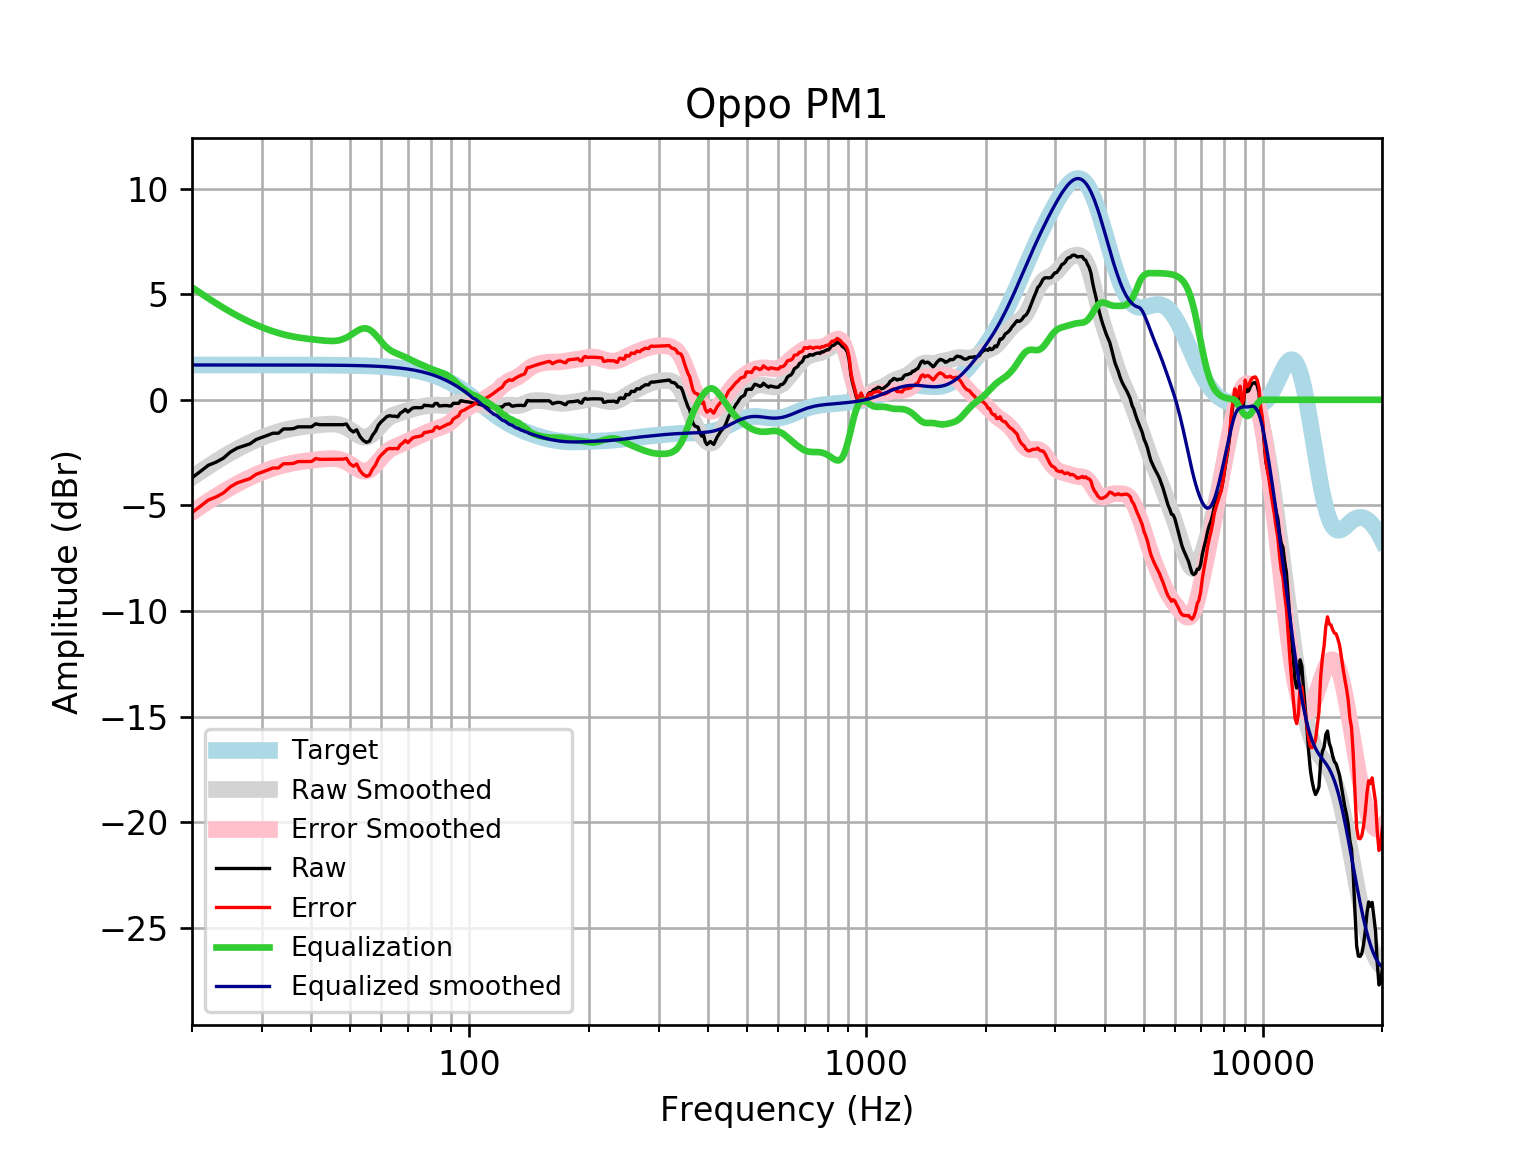

The file beside this chart, header and first rows:
frequency, raw, error, smoothed, error_smoothed, equalization, equalized_raw, equalized_smoothed, target
20, -3.694, -5.342, -3.674, -5.322, 5.322, 1.628, 1.648, 1.648
21, -3.393, -5.04, -3.405, -5.053, 5.053, 1.66, 1.648, 1.648
22, -3.097, -4.745, -3.154, -4.802, 4.802, 1.705, 1.648, 1.648
23, -2.953, -4.6, -2.922, -4.569, 4.569, 1.617, 1.648, 1.648
24, -2.763, -4.411, -2.707, -4.355, 4.355, 1.592, 1.648, 1.648
25, -2.471, -4.118, -2.512, -4.16, 4.16, 1.689, 1.648, 1.648
26, -2.286, -3.934, -2.335, -3.982, 3.982, 1.696, 1.648, 1.648
27, -2.183, -3.83, -2.175, -3.822, 3.822, 1.639, 1.648, 1.648
28, -2.085, -3.733, -2.031, -3.678, 3.678, 1.593, 1.647, 1.647
29, -1.884, -3.531, -1.902, -3.549, 3.549, 1.665, 1.647, 1.647
30, -1.783, -3.431, -1.787, -3.434, 3.434, 1.651, 1.647, 1.647
31, -1.683, -3.33, -1.685, -3.332, 3.332, 1.649, 1.647, 1.647
32, -1.582, -3.229, -1.595, -3.241, 3.241, 1.659, 1.647, 1.647
33, -1.585, -3.231, -1.517, -3.163, 3.163, 1.578, 1.647, 1.647
34, -1.381, -3.027, -1.45, -3.096, 3.096, 1.715, 1.646, 1.646
35, -1.381, -3.027, -1.393, -3.039, 3.039, 1.658, 1.646, 1.646
36, -1.369, -3.014, -1.346, -2.992, 2.992, 1.623, 1.645, 1.645
37, -1.28, -2.925, -1.307, -2.952, 2.952, 1.672, 1.645, 1.645
38, -1.28, -2.925, -1.275, -2.919, 2.919, 1.639, 1.644, 1.644
39, -1.28, -2.924, -1.247, -2.891, 2.891, 1.611, 1.644, 1.644
40, -1.28, -2.923, -1.223, -2.866, 2.866, 1.586, 1.643, 1.643
41, -1.14, -2.782, -1.202, -2.844, 2.844, 1.703, 1.642, 1.642
42, -1.18, -2.821, -1.182, -2.823, 2.823, 1.643, 1.641, 1.641
43, -1.18, -2.82, -1.164, -2.804, 2.804, 1.624, 1.64, 1.64
44, -1.18, -2.818, -1.152, -2.79, 2.79, 1.61, 1.639, 1.639
45, -1.18, -2.817, -1.148, -2.785, 2.785, 1.605, 1.637, 1.637
46, -1.18, -2.815, -1.157, -2.793, 2.793, 1.613, 1.635, 1.635
47, -1.18, -2.813, -1.186, -2.819, 2.819, 1.64, 1.634, 1.633
48, -1.18, -2.811, -1.238, -2.869, 2.869, 1.69, 1.631, 1.631
49, -1.147, -2.776, -1.315, -2.944, 2.944, 1.797, 1.629, 1.629
50, -1.404, -3.03, -1.412, -3.039, 3.039, 1.635, 1.626, 1.626
51, -1.523, -3.146, -1.522, -3.145, 3.145, 1.622, 1.623, 1.623
52, -1.421, -3.041, -1.629, -3.249, 3.249, 1.827, 1.62, 1.62
53, -1.739, -3.355, -1.717, -3.333, 3.333, 1.594, 1.616, 1.616
54, -1.919, -3.53, -1.768, -3.38, 3.38, 1.462, 1.612, 1.612
55, -2.015, -3.622, -1.772, -3.379, 3.379, 1.364, 1.607, 1.607
56, -1.963, -3.565, -1.723, -3.325, 3.325, 1.362, 1.602, 1.602
57, -1.683, -3.279, -1.624, -3.22, 3.22, 1.537, 1.596, 1.596
58, -1.495, -3.086, -1.487, -3.078, 3.078, 1.582, 1.59, 1.59
59, -1.198, -2.782, -1.331, -2.914, 2.914, 1.716, 1.583, 1.583
60, -1.037, -2.613, -1.172, -2.748, 2.748, 1.712, 1.576, 1.576
61, -0.9166, -2.484, -1.028, -2.596, 2.596, 1.679, 1.568, 1.568
62, -0.7902, -2.349, -0.908, -2.467, 2.467, 1.677, 1.559, 1.559
63, -0.7548, -2.304, -0.8155, -2.365, 2.365, 1.61, 1.549, 1.549
64, -0.7776, -2.316, -0.7479, -2.286, 2.286, 1.509, 1.538, 1.538
65, -0.7776, -2.305, -0.6983, -2.225, 2.225, 1.448, 1.527, 1.527
66, -0.8066, -2.321, -0.6588, -2.173, 2.173, 1.367, 1.514, 1.514
67, -0.6313, -2.132, -0.6227, -2.124, 2.124, 1.492, 1.501, 1.501
68, -0.5569, -2.043, -0.5858, -2.072, 2.072, 1.515, 1.486, 1.486
69, -0.4558, -1.926, -0.5467, -2.017, 2.017, 1.562, 1.471, 1.471
70, -0.5765, -2.03, -0.5065, -1.96, 1.96, 1.384, 1.454, 1.454
71, -0.4759, -1.911, -0.4672, -1.903, 1.903, 1.427, 1.436, 1.436
72, -0.3886, -1.805, -0.4307, -1.847, 1.847, 1.458, 1.416, 1.416
73, -0.3718, -1.767, -0.3982, -1.793, 1.793, 1.422, 1.395, 1.395
74, -0.3753, -1.748, -0.3699, -1.743, 1.743, 1.368, 1.373, 1.373
75, -0.3753, -1.725, -0.3451, -1.694, 1.694, 1.319, 1.349, 1.349
76, -0.3703, -1.694, -0.3232, -1.647, 1.647, 1.277, 1.324, 1.324
77, -0.2546, -1.552, -0.3034, -1.601, 1.601, 1.346, 1.297, 1.297
78, -0.2747, -1.544, -0.2858, -1.555, 1.555, 1.28, 1.269, 1.269
79, -0.2748, -1.514, -0.2708, -1.51, 1.51, 1.235, 1.239, 1.239
... 553 more rows
